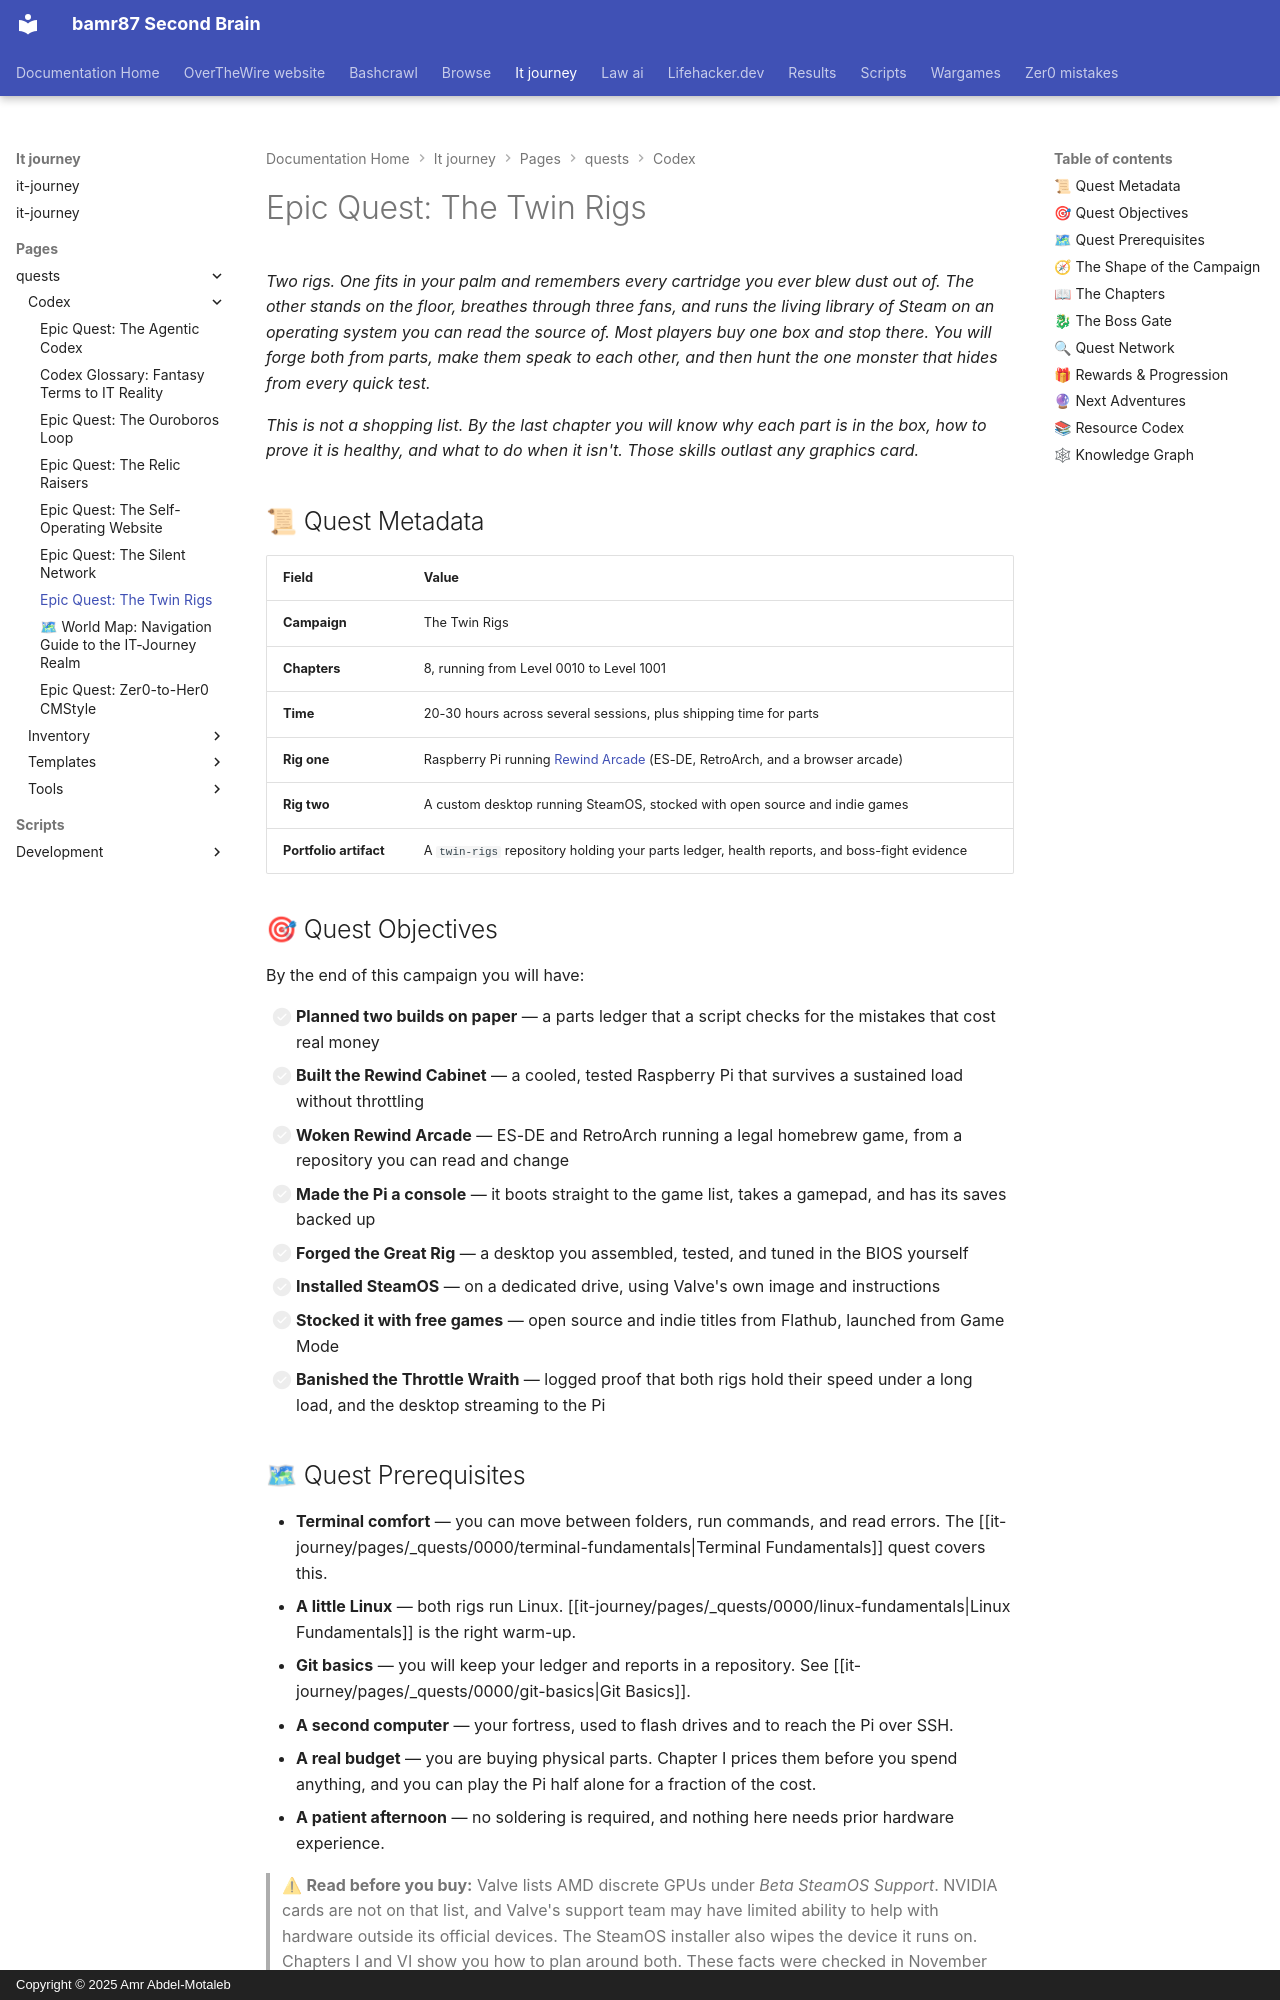

repository: bamr87/README · page: it-journey/pages/_quests/codex/twin-rigs/index.html · generator: mkdocs · copyright: Copyright © 2025 Amr Abdel-Motaleb

---
author: IT-Journey Team
categories:
- Quests
- Hardware
- Raspberry Pi
- SteamOS
- Gaming
comments: true
date: '2026-11-06T00:00:00.000Z'
description: 'Forge two gaming rigs from parts: a Raspberry Pi running Rewind Arcade
  and a custom desktop running SteamOS with open source and indie games, then prove
  both hold their speed in an eight-chapter campaign.'
difficulty: ⚔ Epic
draft: false
environment:
  os:
  - linux
  - macos
  - windows
  pkg:
  - apt
  - brew
  - winget
  shell:
  - bash
  - zsh
  - powershell
estimated_time: 20-30 hours
excerpt: 'Eight chapters, two rigs: a Raspberry Pi retro arcade and a custom SteamOS
  desktop, joined by streaming and proven under load.'
fmContentType: quest
keywords:
  primary:
  - epic_quest
  - gaming-rig
  - raspberry-pi
  - steamos
  secondary:
  - rewind-arcade
  - pc-building
  - emulation
  - flatpak
  - open-source-games
  - gamified-learning
lastmod: '2026-11-06T00:00:00.000Z'
layout: quest
learning_style: project-based
level: '1001'
mermaid: true
permalink: /quests/codex/twin-rigs/
prerequisites:
  knowledge_requirements:
  - Comfortable in a terminal and with Git basics
  - Has used Linux, or is willing to learn along the way
  - Can read a short Python or Bash script
  system_requirements:
  - A fortress machine running macOS, Windows, or Linux
  - A Raspberry Pi 4 or 5 with cooling and a proper power supply
  - Desktop PC parts with an AMD discrete GPU and a dedicated SSD
primary_technology: raspberry-pi
quest_arc: From Bare Parts to Proven Rigs
quest_dependencies:
  recommended_quests:
  - /quests/0000/terminal-fundamentals/
  - /quests/0000/linux-fundamentals/
  - /quests/0000/git-basics/
  required_quests: []
  unlocks_quests:
  - /quests/0010/twin-rigs-01-the-war-chest/
  - /quests/0011/twin-rigs-02-the-rewind-cabinet/
  - /quests/0100/twin-rigs-03-waking-the-arcade/
  - /quests/0101/twin-rigs-04-the-caravan-road/
  - /quests/0110/twin-rigs-05-the-great-forge/
  - /quests/0111/twin-rigs-06-the-steam-rite/
  - /quests/1000/twin-rigs-07-the-free-stalls/
  - /quests/1001/twin-rigs-08-the-throttle-wraith/
quest_line: The Twin Rigs
quest_series: The Twin Rigs
quest_type: epic_quest
rewards:
  badges:
  - 👑 Twin Rig Warden — built, tested, and connected both rigs
  - 🐉 Wraith Banisher — proved sustained performance with logged evidence
  progression_points: 200
  skills_unlocked:
  - 🔧 Hardware planning and PC assembly
  - 🕹 Emulation on Arm Linux
  - ♨ SteamOS, Proton, and Flatpak
  - 📈 Performance diagnosis from evidence
  unlocks_features:
  - A portfolio repository with a parts ledger, health reports, and boss-fight evidence
skill_focus: infrastructure
source_file: pages/_quests/codex/twin-rigs.md
source_repo: bamr87/it-journey
source_url: https://github.com/bamr87/it-journey/blob/main/pages/_quests/codex/twin-rigs.md
tags:
- '1001'
- raspberry-pi
- steamos
- epic_quest
- hardware
- emulation
- open-source
- project-based
- gamified-learning
title: 'Epic Quest: The Twin Rigs'
validation_criteria:
  completion_requirements:
  - All eight chapters completed and the Throttle Wraith defeated
  - A twin-rigs repository holding the ledger, reports, and logs
  knowledge_checks:
  - Explains why SteamOS needs an AMD GPU and its own drive
  - Explains why throttling hides from short tests
  skill_demonstrations:
  - Can plan, build, and diagnose a PC
  - Can run and tune an emulation stack on a Raspberry Pi
  - Can prove sustained performance with logged data
---
*Two rigs. One fits in your palm and remembers every cartridge you ever blew dust out of. The other stands on the floor, breathes through three fans, and runs the living library of Steam on an operating system you can read the source of. Most players buy one box and stop there. You will forge both from parts, make them speak to each other, and then hunt the one monster that hides from every quick test.*

*This is not a shopping list. By the last chapter you will know why each part is in the box, how to prove it is healthy, and what to do when it isn't. Those skills outlast any graphics card.*
